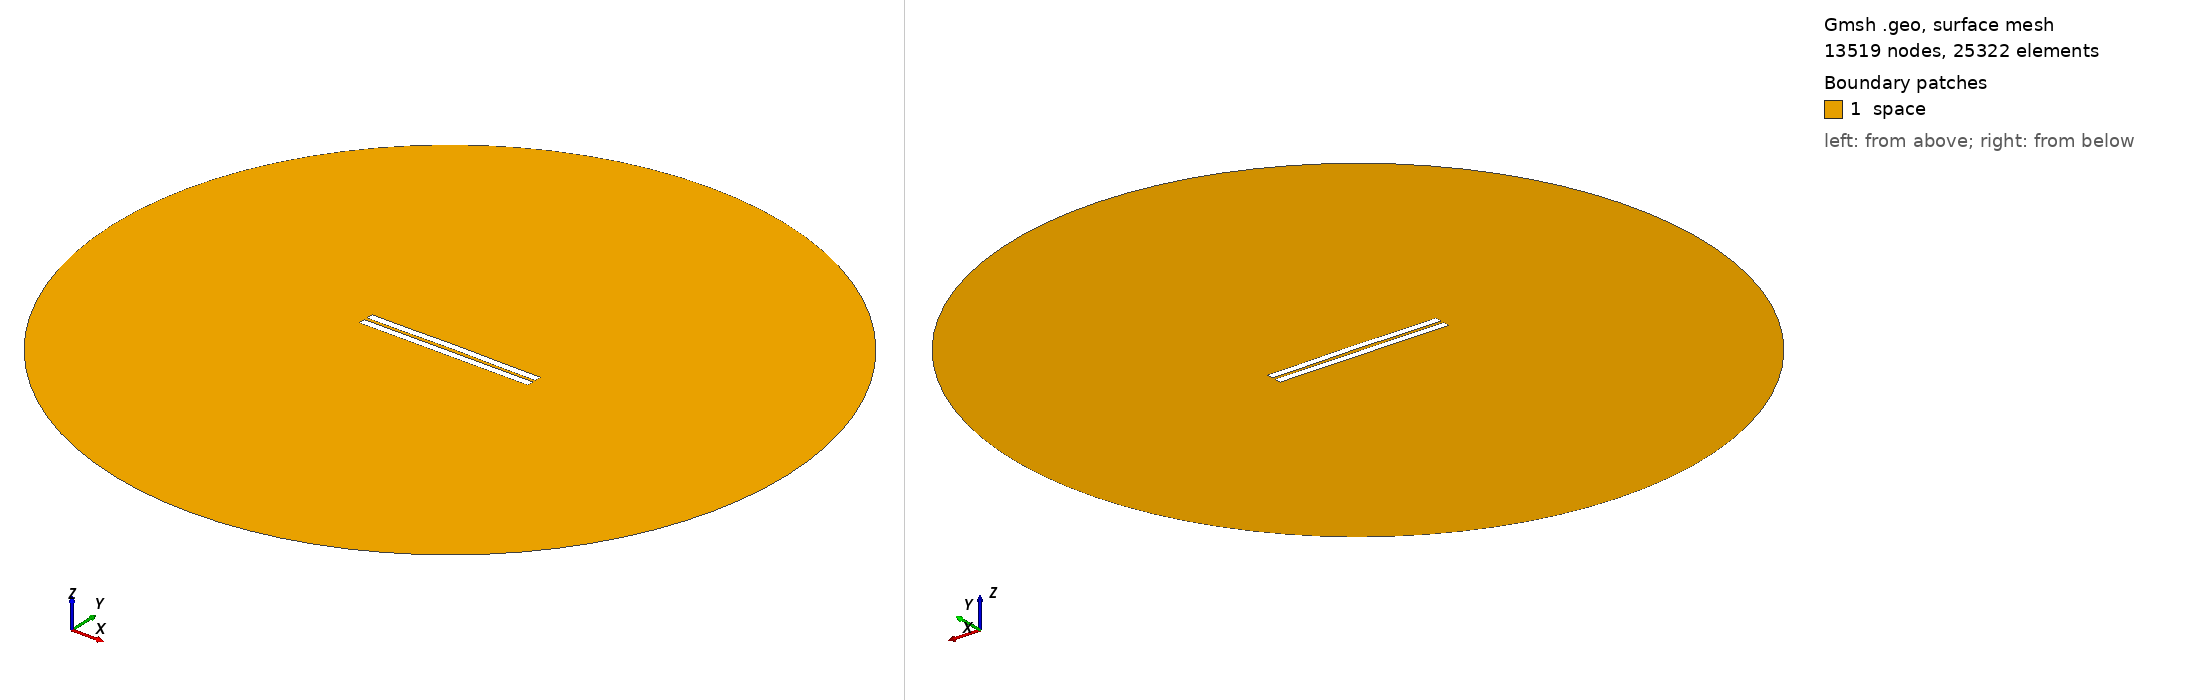

Gmsh geometry script, surface-meshed: 13519 nodes, 25322 surface elements. Boundary patches (legend numbers): 1 space. Left view from above one corner, right view from below the opposite corner. Legend entries are the model's physical surfaces. The drawing asked Gmsh for element sizes between 1% and 20% of the model's largest extent; the script's own settings can give other sizes.

=== 1612.geo (drawn) ===
//---------------------------------------
// Geometry kernel
//---------------------------------------

SetFactory("OpenCASCADE");



//---------------------------------------
// Parameters of the geometry
//---------------------------------------

// Overetch of the upper plate
overetch = 0.0;

// Distance between the plates
distance = 2.0;

// Discretization over the x axis (for the deformation)
nx = 50; 

// Length of the plate
L = 100 - overetch; 

// Number of modes
n = 4; 

// 1st mode coefficient
coeff(1) = 0.0;
beta(1) = 0.596864 * 3.1415926535 / L;

// 2nd mode coefficient
coeff(2) = 0.15;
beta(2) = 1.49418 * 3.1415926535 / L;

// 3rd mode coefficient
coeff(3) = 0.0;
beta(3) = 2.50025 * 3.1415926535 / L;

// 4th mode coefficient
coeff(4) = -0.075;
beta(4) = 3.49999 * 3.1415926535 / L;



//---------------------------------------
// Upper plate (deformed rectangle)
//---------------------------------------

// Coordiantes of the upper plate
xmin = -50;
xmax = 50 - overetch;

// Height of the upper plate
yheight = 4 - 2 * overetch;

// Indexes of the points
UpperID[] = {};
LowerID[] = {};
LeftID[] = {};
RightID[] = {};

// Point index
p = 1;

// Horizontal edges
For i In {1:nx}
    x = xmin + (i-1)*(xmax - xmin)/(nx-1);

    y_bottom = distance / 2 + overetch;
    For j In {1:n}
        C = (Cosh(beta(j)*L) + Cos(beta(j)*L)) / (Sinh(beta(j)*L) + Sin(beta(j)*L));
        y_bottom  = y_bottom + coeff(j) * (Cosh(beta(j)*(x+50)) - Cos(beta(j)*(x+50)) - C * (Sinh(beta(j)*(x+50)) - Sin(beta(j)*(x+50))));
    EndFor

    y_top = y_bottom + yheight;

    Point(p) = {x, y_top, 0, 1.0};
    UpperID[i] = p;
    p = p + 1;

    Point(p) = {x, y_bottom, 0, 1.0};
    LowerID[i] = p;
    p = p + 1;
EndFor

// Create point lists
UpperPts[] = {}; LowerPts[] = {};
For i In {1:nx}
  UpperPts[] += {UpperID[i]};
  LowerPts[] += {LowerID[i]};
EndFor

// Build splines
Spline(1) = {UpperPts[]};
Spline(2) = {LowerPts[]};
Line(3) = {LowerPts[nx-1], UpperPts[nx-1]};
Line(4) = {LowerPts[0], UpperPts[0]};

// Build the plane surface
Curve Loop(1) = {2, 3, -1, -4};
Plane Surface(1) = {1};



//---------------------------------------
// Lower plate (rectangle)
//---------------------------------------

// Vertices
Point(1001) = {-50, -1, 0, 1.0};
Point(1002) = { 50, -1, 0, 1.0};
Point(1003) = { 50,  -5, 0, 1.0};
Point(1004) = {-50,  -5, 0, 1.0};

// Edges
Line(5) = {1001, 1002};
Line(6) = {1002, 1003};
Line(7) = {1003, 1004};
Line(8) = {1004, 1001};

// Plane surface
Line Loop(2) = {5, 6, 7, 8};
Plane Surface(2) = {2}; 



//---------------------------------------
// Outer (fictious) boundary
//---------------------------------------

// Points
Point(1005) = {0, 0, 0};       // Center
Point(1006) = {200, 0, 0};     // Start point
Point(1007) = {0, 200, 0};     // 90 degrees
Point(1008) = {-200, 0, 0};    // 180 degrees
Point(1009) = {0, -200, 0};    // 270 degrees

// Circle arcs (each needs start, center, end)
Circle(9) = {1006, 1005, 1007};
Circle(10) = {1007, 1005, 1008};
Circle(11) = {1008, 1005, 1009};
Circle(12) = {1009, 1005, 1006};

// Plane surface for the entire domain
Curve Loop(3) = {9, 10, 11, 12};
Surface(3) = {3};

// Subtract the plates from the whole domain to obtain the actual domain where we want to solve the equations
BooleanDifference{ Surface{3}; Delete; }{ Surface{1}; Surface{2}; Delete; }




//---------------------------------------
// Transfinite Lines/Curves
//---------------------------------------

// Set the number of points on the boundaries
r = 7;

// Plates
Transfinite Curve {1, 2} = 50*r Using Progression 1;
Transfinite Curve {3, 4} = 2*r Using Progression 1;
Transfinite Line {5, 7} = 50*r Using Progression 1;
Transfinite Line {6, 8} = 2*r Using Progression 1;

// Outer boundary
Transfinite Line {9, 10, 11, 12} = 20 Using Progression 1;



//---------------------------------------
// Physical groups
//---------------------------------------                

// Physical curves (boundaries)
Physical Line("force_segment", 10) = {2};
Physical Line("upper_plate", 11) = {1, 3, 4};
Physical Line("lower_plate", 12) = {5, 6, 7, 8};
Physical Line("boundary", 20) = {9, 10, 11, 12};

// Physical Surfaces
Physical Surface("space", 30) = {3};



//---------------------------------------
// 6. Generate the Mesh
//---------------------------------------

// 2D mesh generation
Mesh 2;
